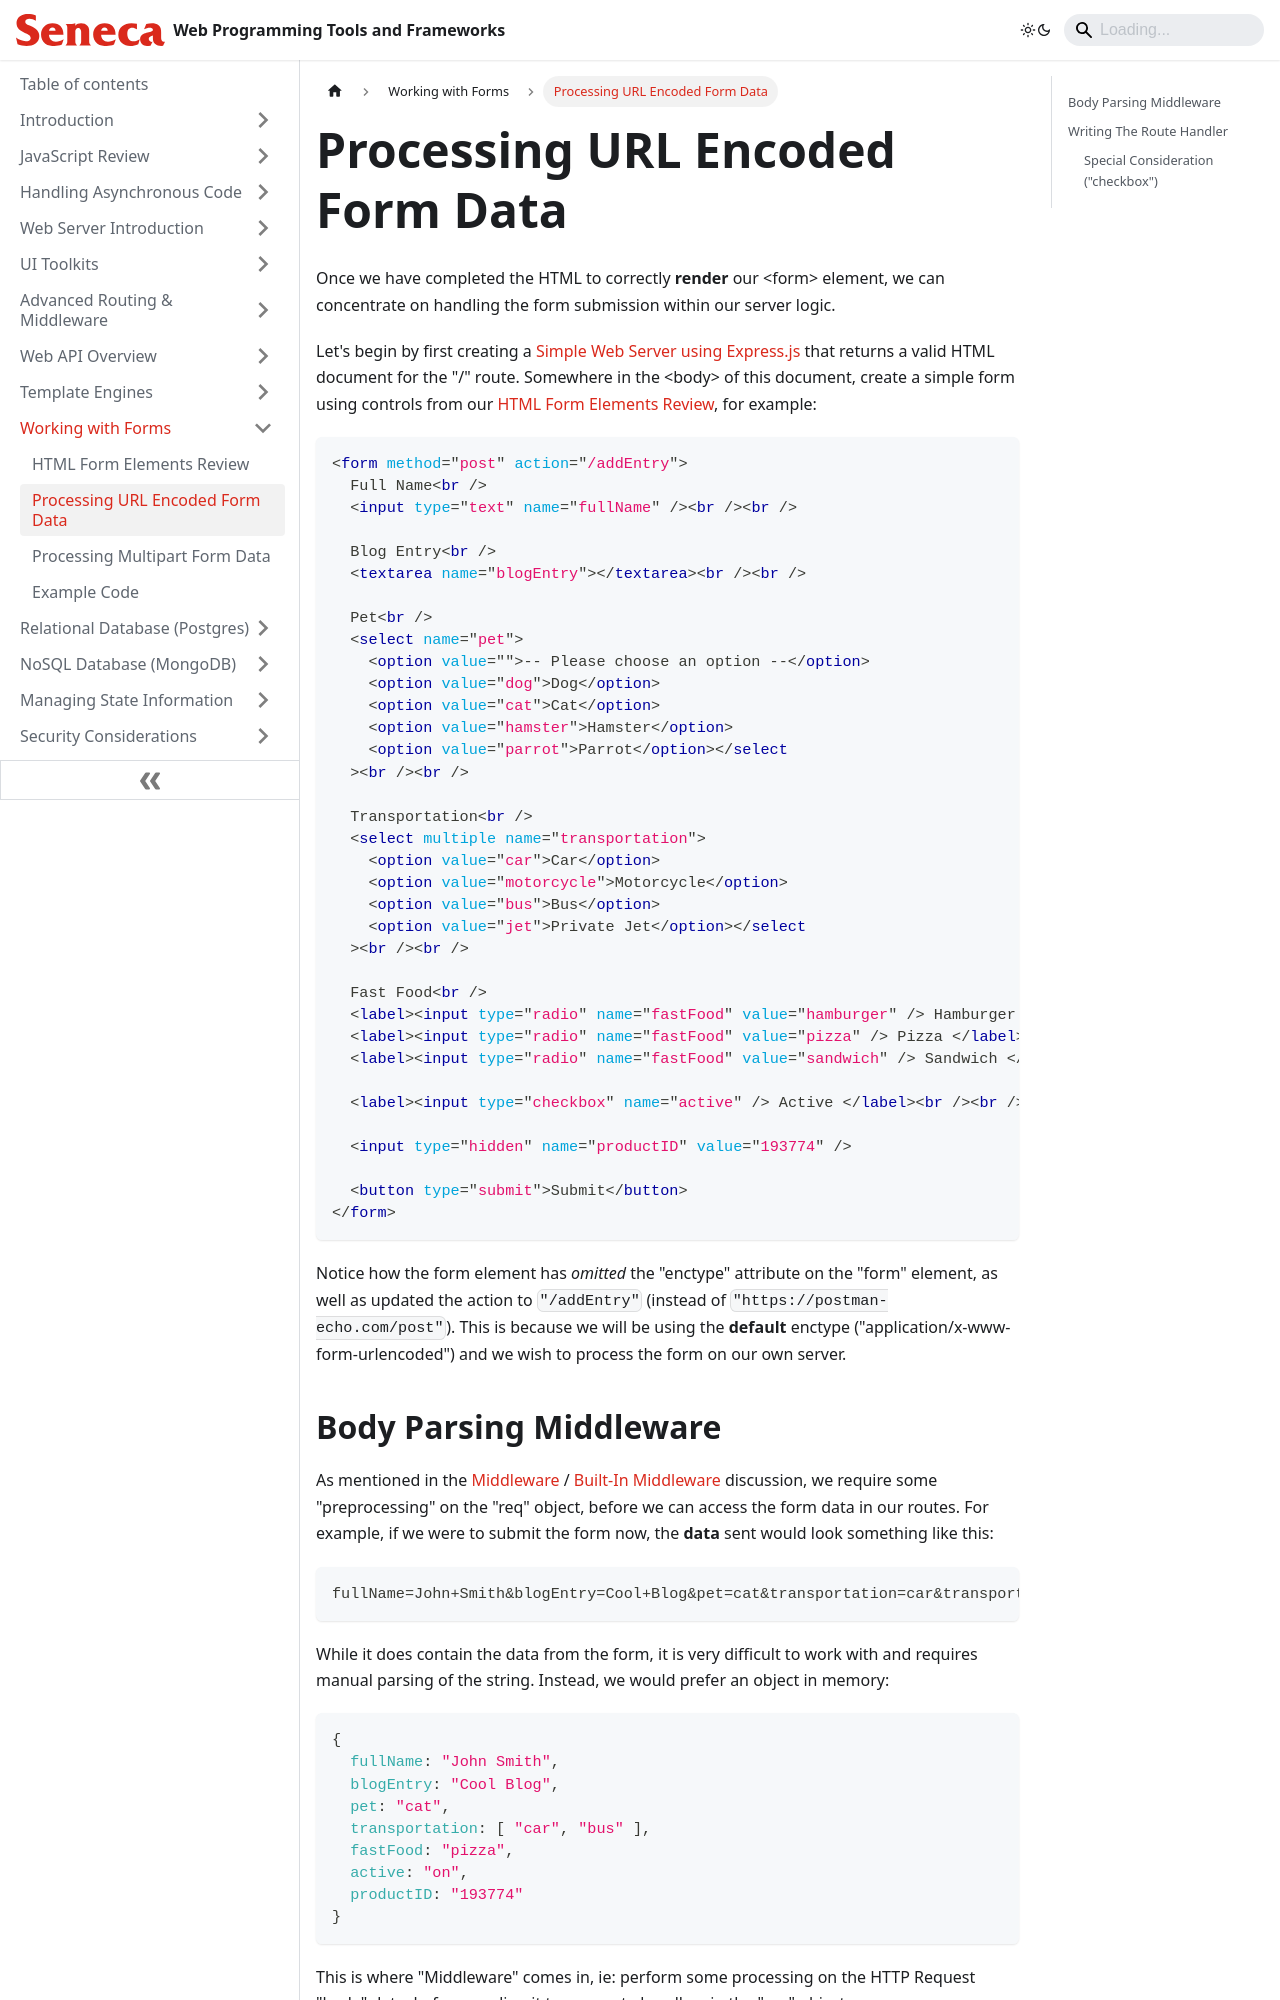

repository: patrick-crawford/WebProgrammingToolsAndFrameworks · page: Working-With-Forms/processing-url-encoded-form-data.html · generator: docusaurus

---
id: processing-url-encoded-form-data
title: Processing URL Encoded Form Data
sidebar_position: 2
description: Processing URL Encoded Form Data
---

# Processing URL Encoded Form Data

Once we have completed the HTML to correctly **render** our &lt;form&gt; element, we can concentrate on handling the form submission within our server logic.

Let's begin by first creating a [Simple Web Server using Express.js](Web-Server-Introduction/simple-web-server-using-expressjs.md) that returns a valid HTML document for the "/" route. Somewhere in the &lt;body&gt; of this document, create a simple form using controls from our [HTML Form Elements Review](Working-With-Forms/html-form-elements-review.md), for example:

```html
<form method="post" action="/addEntry">
  Full Name<br />
  <input type="text" name="fullName" /><br /><br />

  Blog Entry<br />
  <textarea name="blogEntry"></textarea><br /><br />

  Pet<br />
  <select name="pet">
    <option value="">-- Please choose an option --</option>
    <option value="dog">Dog</option>
    <option value="cat">Cat</option>
    <option value="hamster">Hamster</option>
    <option value="parrot">Parrot</option></select
  ><br /><br />

  Transportation<br />
  <select multiple name="transportation">
    <option value="car">Car</option>
    <option value="motorcycle">Motorcycle</option>
    <option value="bus">Bus</option>
    <option value="jet">Private Jet</option></select
  ><br /><br />

  Fast Food<br />
  <label><input type="radio" name="fastFood" value="hamburger" /> Hamburger </label><br />
  <label><input type="radio" name="fastFood" value="pizza" /> Pizza </label><br />
  <label><input type="radio" name="fastFood" value="sandwich" /> Sandwich </label><br /><br />

  <label><input type="checkbox" name="active" /> Active </label><br /><br />

  <input type="hidden" name="productID" value="193774" />

  <button type="submit">Submit</button>
</form>
```

Notice how the form element has _omitted_ the "enctype" attribute on the "form" element, as well as updated the action to `"/addEntry"` (instead of `"https://postman-echo.com/post"`). This is because we will be using the **default** enctype ("application/x-www-form-urlencoded") and we wish to process the form on our own server.
